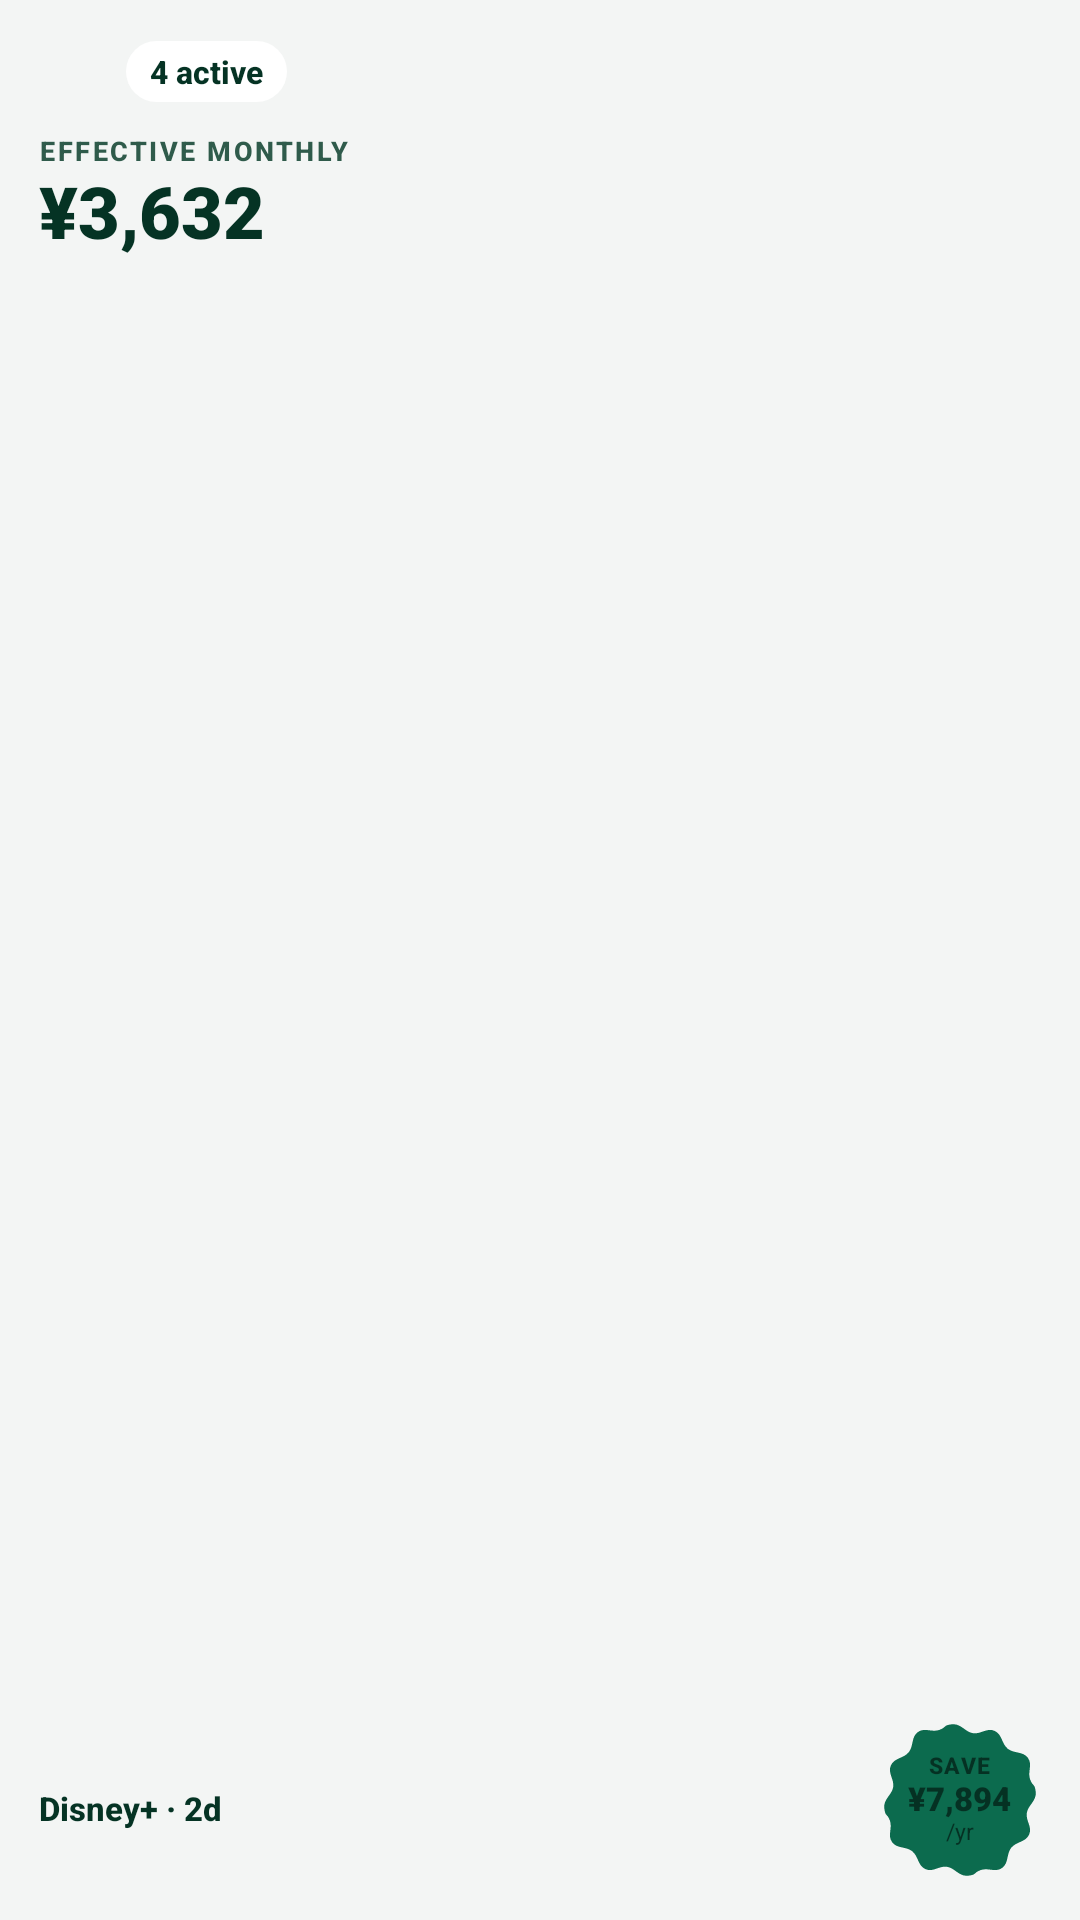

Android layout source for this screen:
<!-- AndroidManifest.xml: application theme Theme.SubTrack -->
<!-- res/layout/widget_living_compact.xml -->
<?xml version="1.0" encoding="utf-8"?>
<FrameLayout xmlns:android="http://schemas.android.com/apk/res/android"
    android:id="@android:id/background"
    android:layout_width="match_parent"
    android:layout_height="match_parent"
    android:background="@drawable/bg_widget_container"
    android:clipToOutline="true"
    android:foreground="?android:attr/selectableItemBackground">

    
    <ImageView
        android:id="@+id/widget_hero_backdrop"
        android:layout_width="match_parent"
        android:layout_height="match_parent"
        android:contentDescription="@null"
        android:scaleType="centerCrop" />

    <LinearLayout
        android:layout_width="match_parent"
        android:layout_height="match_parent"
        android:orientation="vertical"
        android:padding="13dp">

        
        <LinearLayout
            android:layout_width="match_parent"
            android:layout_height="wrap_content"
            android:gravity="center_vertical"
            android:orientation="horizontal">

            <ImageView
                android:id="@+id/widget_swirl"
                android:layout_width="22dp"
                android:layout_height="22dp"
                android:contentDescription="@null"
                android:scaleType="fitCenter" />

            <RelativeLayout
                android:layout_width="wrap_content"
                android:layout_height="wrap_content"
                android:layout_marginStart="7dp">

                <ImageView
                    android:id="@+id/widget_status_pill_bg"
                    android:layout_width="0dp"
                    android:layout_height="0dp"
                    android:layout_alignStart="@id/widget_status_pill_text"
                    android:layout_alignTop="@id/widget_status_pill_text"
                    android:layout_alignEnd="@id/widget_status_pill_text"
                    android:layout_alignBottom="@id/widget_status_pill_text"
                    android:contentDescription="@null"
                    android:scaleType="fitXY"
                    android:src="@drawable/bg_widget_pill_mask"
                    android:tintMode="src_in" />

                <TextView
                    android:id="@+id/widget_status_pill_text"
                    android:layout_width="wrap_content"
                    android:layout_height="wrap_content"
                    android:ellipsize="end"
                    android:fontFamily="sans-serif-medium"
                    android:maxLines="1"
                    android:paddingHorizontal="8dp"
                    android:paddingVertical="3dp"
                    android:text="4 active"
                    android:textColor="@color/widget_text_primary"
                    android:textSize="10.5sp"
                    android:textStyle="bold" />
            </RelativeLayout>
        </LinearLayout>

        
        <TextView
            android:id="@+id/widget_eyebrow"
            android:layout_width="match_parent"
            android:layout_height="wrap_content"
            android:layout_marginTop="9dp"
            android:ellipsize="end"
            android:fontFamily="sans-serif-medium"
            android:letterSpacing="0.09"
            android:maxLines="1"
            android:text="EFFECTIVE MONTHLY"
            android:textColor="@color/widget_text_secondary"
            android:textSize="9sp"
            android:textStyle="bold" />

        <TextView
            android:id="@+id/widget_monthly_amount"
            android:layout_width="match_parent"
            android:layout_height="wrap_content"
            android:layout_marginTop="1dp"
            android:ellipsize="end"
            android:fontFamily="sans-serif-black"
            android:fontFeatureSettings="tnum"
            android:includeFontPadding="false"
            android:maxLines="1"
            android:text="¥3,632"
            android:textColor="@color/widget_text_primary"
            android:textSize="24sp"
            android:textStyle="bold" />

        
        <LinearLayout
            android:layout_width="match_parent"
            android:layout_height="0dp"
            android:layout_marginTop="4dp"
            android:layout_weight="1"
            android:gravity="bottom"
            android:orientation="horizontal">

            <LinearLayout
                android:layout_width="0dp"
                android:layout_height="wrap_content"
                android:layout_weight="1"
                android:orientation="vertical"
                android:paddingBottom="2dp">

                <TextView
                    android:id="@+id/widget_next_caption"
                    android:layout_width="match_parent"
                    android:layout_height="wrap_content"
                    android:ellipsize="end"
                    android:fontFamily="sans-serif-medium"
                    android:maxLines="1"
                    android:text="Disney+ · 2d"
                    android:textColor="@color/widget_text_primary"
                    android:textSize="11sp"
                    android:textStyle="bold" />

                <ImageView
                    android:id="@+id/widget_rhythm_strip"
                    android:layout_width="match_parent"
                    android:layout_height="11dp"
                    android:layout_marginTop="4dp"
                    android:contentDescription="@null"
                    android:scaleType="fitXY" />
            </LinearLayout>

            <FrameLayout
                android:id="@+id/widget_seal_box"
                android:layout_width="54dp"
                android:layout_height="54dp"
                android:layout_marginStart="6dp">

                <ImageView
                    android:id="@+id/widget_seal_bg"
                    android:layout_width="match_parent"
                    android:layout_height="match_parent"
                    android:contentDescription="@null"
                    android:scaleType="fitCenter"
                    android:src="@drawable/widget_cookie12_seal"
                    android:tintMode="src_in" />

                <LinearLayout
                    android:layout_width="match_parent"
                    android:layout_height="match_parent"
                    android:gravity="center"
                    android:orientation="vertical"
                    android:padding="4dp">

                    <TextView
                        android:id="@+id/widget_seal_top"
                        android:layout_width="wrap_content"
                        android:layout_height="wrap_content"
                        android:fontFamily="sans-serif-medium"
                        android:includeFontPadding="false"
                        android:letterSpacing="0.06"
                        android:text="SAVE"
                        android:textColor="@color/widget_accent_on"
                        android:textSize="7.5sp"
                        android:textStyle="bold" />

                    <TextView
                        android:id="@+id/widget_seal_amount"
                        android:layout_width="wrap_content"
                        android:layout_height="wrap_content"
                        android:ellipsize="end"
                        android:fontFamily="sans-serif-black"
                        android:fontFeatureSettings="tnum"
                        android:includeFontPadding="false"
                        android:maxLines="1"
                        android:text="¥7,894"
                        android:textColor="@color/widget_accent_on"
                        android:textSize="11sp"
                        android:textStyle="bold" />

                    <TextView
                        android:id="@+id/widget_seal_sub"
                        android:layout_width="wrap_content"
                        android:layout_height="wrap_content"
                        android:fontFamily="sans-serif"
                        android:includeFontPadding="false"
                        android:text="/yr"
                        android:textColor="@color/widget_accent_on"
                        android:textSize="7.5sp" />
                </LinearLayout>
            </FrameLayout>
        </LinearLayout>
    </LinearLayout>
</FrameLayout>
<!-- resources referenced by this layout -->
<resources>
  <color name="widget_text_primary">#FF053324</color>
  <color name="widget_text_secondary">#FF2F5B4B</color>
  <!-- drawable bg_widget_pill_mask (drawable) -->
  <?xml version="1.0" encoding="utf-8"?>
  <shape xmlns:android="http://schemas.android.com/apk/res/android"
      android:shape="rectangle">
      <solid android:color="@color/widget_pill" />
      <corners android:radius="999dp" />
  </shape>
  <!-- drawable widget_cookie12_seal (drawable) -->
  <?xml version="1.0" encoding="utf-8"?>
  <vector xmlns:android="http://schemas.android.com/apk/res/android"
      android:width="72dp"
      android:height="72dp"
      android:viewportWidth="100"
      android:viewportHeight="100">
      
      <group
          android:pivotX="50"
          android:pivotY="50"
          android:rotation="-6">
          <path
              android:fillColor="@color/widget_accent"
              android:pathData="M50,3 C55.5,3 57.5,8.5 62.2,9.8 C67.0,11.1 71.2,7.2 75.7,9.8 C80.2,12.4 79.1,18.1 82.6,21.6 C86.1,25.1 91.8,24.0 94.4,28.5 C97.0,33.0 93.1,37.2 94.4,42.0 C95.7,46.7 97,44.5 97,50 C97,55.5 91.5,57.5 90.2,62.2 C88.9,67.0 92.8,71.2 90.2,75.7 C87.6,80.2 81.9,79.1 78.4,82.6 C74.9,86.1 76.0,91.8 71.5,94.4 C67.0,97.0 62.8,93.1 58.0,94.4 C53.3,95.7 55.5,97 50,97 C44.5,97 42.5,91.5 37.8,90.2 C33.0,88.9 28.8,92.8 24.3,90.2 C19.8,87.6 20.9,81.9 17.4,78.4 C13.9,74.9 8.2,76.0 5.6,71.5 C3.0,67.0 6.9,62.8 5.6,58.0 C4.3,53.3 3,55.5 3,50 C3,44.5 8.5,42.5 9.8,37.8 C11.1,33.0 7.2,28.8 9.8,24.3 C12.4,19.8 18.1,20.9 21.6,17.4 C25.1,13.9 24.0,8.2 28.5,5.6 C33.0,3.0 37.2,6.9 42.0,5.6 C46.7,4.3 44.5,3 50,3 Z" />
      </group>
  </vector>
  <style name="Theme.SubTrack" parent="android:Theme.Material.Light.NoActionBar">
          <item name="android:windowBackground">#F3F5F4</item>
          <item name="android:statusBarColor">@android:color/transparent</item>
          <item name="android:navigationBarColor">@android:color/transparent</item>
          <item name="android:windowLightStatusBar">true</item>
      </style>
  <color name="widget_pill">#FFFFFFFF</color>
  <color name="widget_accent">#FF0C6B4E</color>
</resources>
